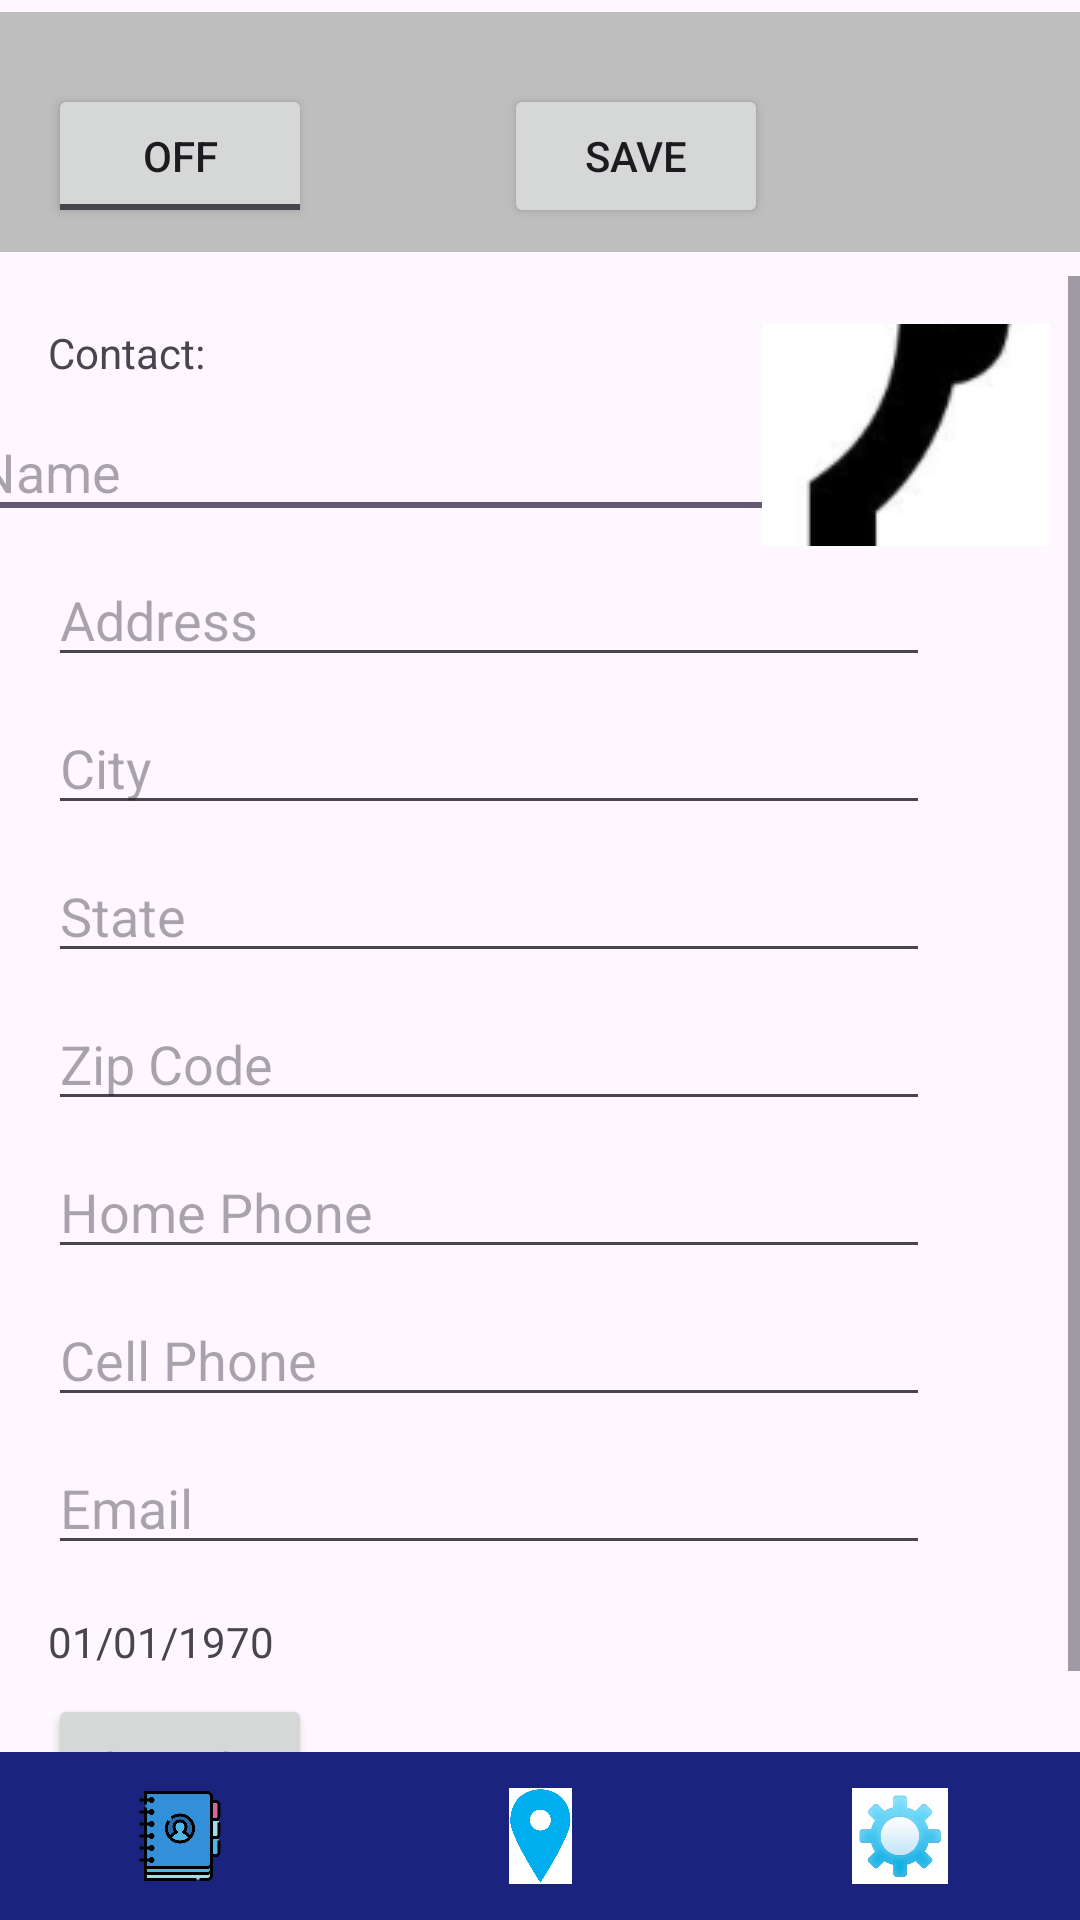

Write the Android layout XML for this screen, with the resource values it uses.
<!-- AndroidManifest.xml: application theme Theme.MyContactList -->
<!-- res/layout/activity_main.xml -->
<?xml version="1.0" encoding="utf-8"?>
<androidx.constraintlayout.widget.ConstraintLayout
    xmlns:android="http://schemas.android.com/apk/res/android"
    xmlns:app="http://schemas.android.com/apk/res-auto"
    xmlns:tools="http://schemas.android.com/tools"
    android:id="@+id/activity_main"
    android:layout_width="match_parent"
    android:layout_height="match_parent">

    <LinearLayout
        android:id="@+id/toolBar"
        android:layout_width="0dp"
        android:layout_height="wrap_content"
        android:layout_marginTop="4dp"
        android:background="@color/toolbar_background"
        android:orientation="horizontal"
        android:paddingTop="24dp"
        android:paddingBottom="8dp"
        app:layout_constraintEnd_toEndOf="parent"
        app:layout_constraintStart_toStartOf="parent"
        app:layout_constraintTop_toTopOf="parent">

        <ToggleButton
            android:id="@+id/toggleButtonEdit"
            android:layout_width="wrap_content"
            android:layout_height="wrap_content"
            android:layout_marginStart="16dp"
            android:layout_marginEnd="32dp"
            android:textOff="@string/toggle_off"
            android:textOn="@string/toggle_on" />

        <Button
            android:id="@+id/buttonSave"
            android:layout_width="wrap_content"
            android:layout_height="wrap_content"
            android:layout_marginStart="32dp"
            android:layout_marginEnd="16dp"
            android:text="@string/save" />

    </LinearLayout>

    <ScrollView
        android:id="@+id/scrollView"
        android:layout_width="0dp"
        android:layout_height="0dp"
        android:layout_marginTop="8dp"
        app:layout_constraintBottom_toTopOf="@id/navBar"
        app:layout_constraintEnd_toEndOf="parent"
        app:layout_constraintStart_toStartOf="parent"
        app:layout_constraintTop_toBottomOf="@id/toolBar">

        <androidx.constraintlayout.widget.ConstraintLayout
            android:id="@+id/contactFormLayout"
            android:layout_width="match_parent"
            android:layout_height="wrap_content">

            <TextView
                android:id="@+id/textContact"
                android:layout_width="wrap_content"
                android:layout_height="wrap_content"
                android:layout_marginStart="16dp"
                android:layout_marginTop="16dp"
                android:text="Contact:"
                app:layout_constraintStart_toStartOf="parent"
                app:layout_constraintTop_toTopOf="parent" />

            <EditText
                android:id="@+id/editName"
                android:layout_width="wrap_content"
                android:layout_height="wrap_content"
                android:layout_marginStart="16dp"
                android:layout_marginTop="8dp"
                android:ems="14"
                android:hint="Name"
                android:imeOptions="actionNext"
                android:inputType="textPersonName"
                app:layout_constraintStart_toStartOf="parent"
                app:layout_constraintEnd_toStartOf="@+id/imageContact"
                app:layout_constraintTop_toBottomOf="@id/textContact">

                <requestFocus />
            </EditText>

            <EditText
                android:id="@+id/editAddress"
                android:layout_width="wrap_content"
                android:layout_height="wrap_content"
                android:layout_marginStart="16dp"
                android:layout_marginTop="8dp"
                android:ems="14"
                android:hint="Address"
                android:imeOptions="actionNext"
                android:inputType="textPostalAddress"
                app:layout_constraintStart_toStartOf="parent"
                app:layout_constraintTop_toBottomOf="@id/editName" />

            <EditText
                android:id="@+id/editCity"
                android:layout_width="wrap_content"
                android:layout_height="wrap_content"
                android:layout_marginStart="16dp"
                android:layout_marginTop="8dp"
                android:ems="14"
                android:hint="City"
                android:imeOptions="actionNext"
                android:inputType="textCapWords"
                app:layout_constraintStart_toStartOf="parent"
                app:layout_constraintTop_toBottomOf="@id/editAddress" />

            <EditText
                android:id="@+id/editState"
                android:layout_width="wrap_content"
                android:layout_height="wrap_content"
                android:layout_marginStart="16dp"
                android:layout_marginTop="8dp"
                android:ems="14"
                android:hint="State"
                android:imeOptions="actionNext"
                android:inputType="textCapCharacters"
                app:layout_constraintStart_toStartOf="parent"
                app:layout_constraintTop_toBottomOf="@id/editCity" />

            <EditText
                android:id="@+id/editZipCode"
                android:layout_width="wrap_content"
                android:layout_height="wrap_content"
                android:layout_marginStart="16dp"
                android:layout_marginTop="8dp"
                android:ems="14"
                android:hint="Zip Code"
                android:imeOptions="actionNext"
                android:inputType="number"
                app:layout_constraintStart_toStartOf="parent"
                app:layout_constraintTop_toBottomOf="@id/editState" />

            <EditText
                android:id="@+id/editHome"
                android:layout_width="wrap_content"
                android:layout_height="wrap_content"
                android:layout_marginStart="16dp"
                android:layout_marginTop="8dp"
                android:ems="14"
                android:hint="Home Phone"
                android:imeOptions="actionNext"
                android:inputType="phone"
                app:layout_constraintStart_toStartOf="parent"
                app:layout_constraintTop_toBottomOf="@id/editZipCode" />

            <EditText
                android:id="@+id/editCell"
                android:layout_width="wrap_content"
                android:layout_height="wrap_content"
                android:layout_marginStart="16dp"
                android:layout_marginTop="8dp"
                android:ems="14"
                android:hint="Cell Phone"
                android:imeOptions="actionNext"
                android:inputType="phone"
                app:layout_constraintStart_toStartOf="parent"
                app:layout_constraintTop_toBottomOf="@id/editHome" />

            <EditText
                android:id="@+id/editEMail"
                android:layout_width="wrap_content"
                android:layout_height="wrap_content"
                android:layout_marginStart="16dp"
                android:layout_marginTop="8dp"
                android:ems="14"
                android:hint="Email"
                android:imeOptions="actionDone"
                android:inputType="textEmailAddress"
                app:layout_constraintStart_toStartOf="parent"
                app:layout_constraintTop_toBottomOf="@id/editCell" />

            <TextView
                android:id="@+id/textBirthday"
                android:layout_width="wrap_content"
                android:layout_height="wrap_content"
                android:layout_marginStart="16dp"
                android:layout_marginTop="16dp"
                android:text="01/01/1970"
                app:layout_constraintStart_toStartOf="parent"
                app:layout_constraintTop_toBottomOf="@id/editEMail" />

            <Button
                android:id="@+id/buttonBirthday"
                android:layout_width="wrap_content"
                android:layout_height="wrap_content"
                android:layout_marginStart="16dp"
                android:layout_marginTop="8dp"
                android:text="CHANGE"
                app:layout_constraintStart_toStartOf="parent"
                app:layout_constraintTop_toBottomOf="@id/textBirthday" />

            <ImageButton
                android:id="@+id/imageContact"
                android:layout_width="96dp"
                android:layout_height="74dp"
                android:layout_marginEnd="10dp"
                android:src="@drawable/photoicon"
                app:layout_constraintEnd_toEndOf="parent"
                app:layout_constraintTop_toTopOf="@+id/textContact" />

        </androidx.constraintlayout.widget.ConstraintLayout>

    </ScrollView>

    <LinearLayout
        android:id="@+id/navBar"
        android:layout_width="0dp"
        android:layout_height="56dp"
        android:background="@color/navbar_background"
        android:gravity="center"
        android:orientation="horizontal"
        android:weightSum="3"
        app:layout_constraintBottom_toBottomOf="parent"
        app:layout_constraintEnd_toEndOf="parent"
        app:layout_constraintStart_toStartOf="parent">

        <ImageButton
            android:id="@+id/imageButtonList"
            android:layout_width="0dp"
            android:layout_height="48dp"
            android:layout_weight="1"
            android:background="@android:color/transparent"
            android:contentDescription="@string/button_list_desc"
            android:padding="8dp"
            android:scaleType="centerInside"
            android:src="@drawable/contactlisticon" />

        <ImageButton
            android:id="@+id/imageButtonMap"
            android:layout_width="0dp"
            android:layout_height="48dp"
            android:layout_weight="1"
            android:background="@android:color/transparent"
            android:contentDescription="@string/button_map_desc"
            android:padding="8dp"
            android:scaleType="centerInside"
            android:src="@drawable/mapicon" />

        <ImageButton
            android:id="@+id/imageButtonSettings"
            android:layout_width="0dp"
            android:layout_height="48dp"
            android:layout_weight="1"
            android:background="@android:color/transparent"
            android:contentDescription="@string/button_settings_desc"
            android:padding="8dp"
            android:scaleType="centerInside"
            android:src="@drawable/settingicon" />

    </LinearLayout>

</androidx.constraintlayout.widget.ConstraintLayout>
<!-- resources referenced by this layout -->
<resources>
  <color name="navbar_background">#1A237E</color>
  <color name="toolbar_background">#bebebe</color>
  <!-- drawable contactlisticon: png bitmap (drawable, 20150 bytes) -->
  <!-- drawable mapicon: png bitmap (drawable, 16212 bytes) -->
  <!-- drawable photoicon: png bitmap (drawable, 103418 bytes) -->
  <!-- drawable settingicon: png bitmap (drawable, 12044 bytes) -->
  <string name="button_list_desc">Button to display a list of contacts.</string>
  <string name="button_map_desc">Button to display a map of contacts.</string>
  <string name="button_settings_desc">Button to display settings.</string>
  <string name="save">Save</string>
  <string name="toggle_off">OFF</string>
  <string name="toggle_on">ON</string>
  <style name="Theme.MyContactList" parent="Base.Theme.MyContactList" />
  <style name="Base.Theme.MyContactList" parent="Theme.Material3.DayNight.NoActionBar">
          
          
      </style>
</resources>
